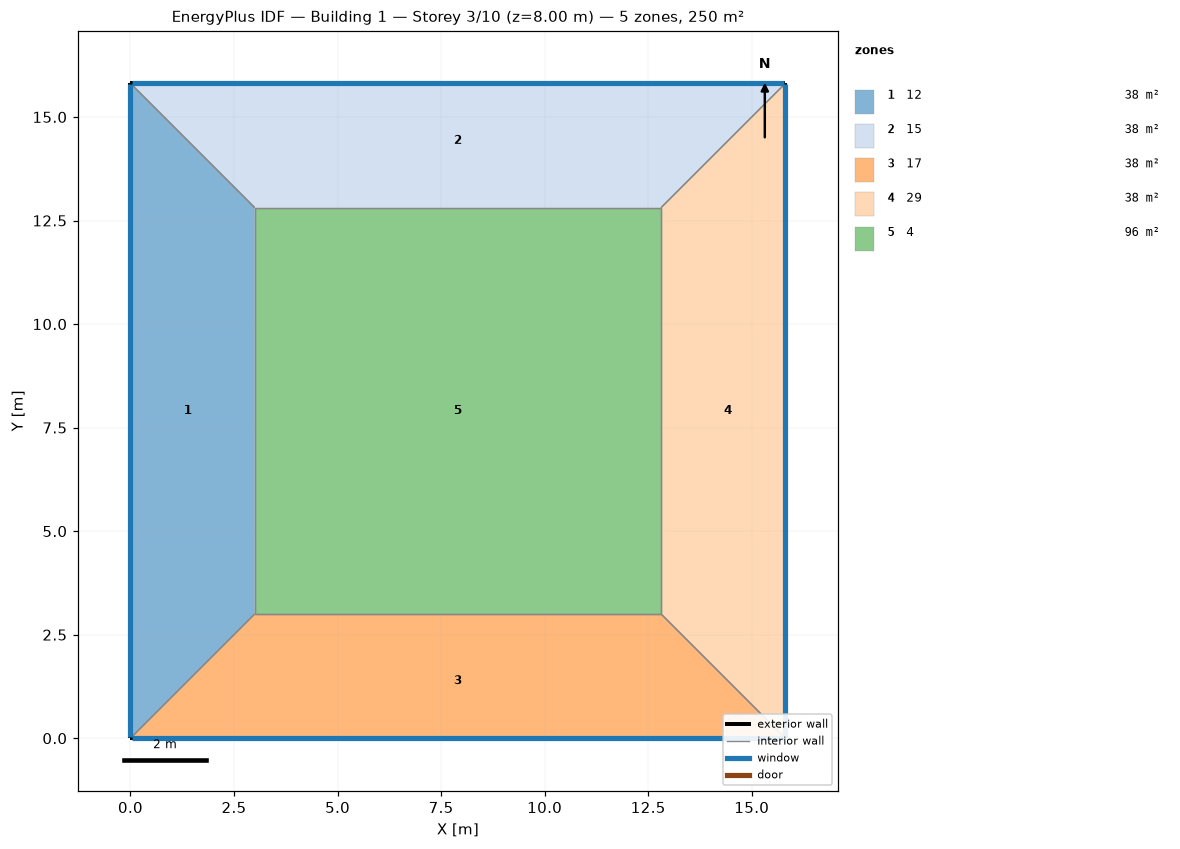
=== STOREY PLAN SPEC (per zone: floor XY polygon, exterior-wall plan segments, windows/doors) ===
zone 1: 12  (38.4 m²)
  floor: (0.00, 0.00) (0.00, 15.81) (3.00, 12.81) (3.00, 3.00)
  exterior wall: (0.00, 15.81) – (0.00, 0.00)  [15.8 m]
    window: (0.00, 15.79) – (0.00, 0.03)  [22.1 m²]
  interior walls: 3
zone 2: 15  (38.4 m²)
  floor: (0.00, 15.81) (15.81, 15.81) (12.81, 12.81) (3.00, 12.81)
  exterior wall: (15.81, 15.81) – (0.00, 15.81)  [15.8 m]
    window: (15.79, 15.81) – (0.03, 15.81)  [22.1 m²]
  interior walls: 3
zone 3: 17  (38.4 m²)
  floor: (15.81, 0.00) (0.00, 0.00) (3.00, 3.00) (12.81, 3.00)
  exterior wall: (0.00, 0.00) – (15.81, 0.00)  [15.8 m]
    window: (0.03, 0.00) – (15.79, 0.00)  [22.1 m²]
  interior walls: 3
zone 4: 29  (38.4 m²)
  floor: (15.81, 15.81) (15.81, 0.00) (12.81, 3.00) (12.81, 12.81)
  exterior wall: (15.81, 0.00) – (15.81, 15.81)  [15.8 m]
    window: (15.81, 0.03) – (15.81, 15.79)  [22.1 m²]
  interior walls: 3
zone 5: 4  (96.3 m²)
  floor: (3.00, 3.00) (3.00, 12.81) (12.81, 12.81) (12.81, 3.00)
  interior walls: 4

=== DERIVED (storey summary) ===
Building: Building 1
Storey: 3 of 10  (floor level z = 8.00 m)
Storey gross floor area: 250.0 m²
Zones on this storey: 5
  - 12: floor 38.4 m²; exterior wall 15.8 m (63.2 m²); 1 window(s) 22.1 m²; WWR 35.0%
  - 15: floor 38.4 m²; exterior wall 15.8 m (63.2 m²); 1 window(s) 22.1 m²; WWR 35.0%
  - 17: floor 38.4 m²; exterior wall 15.8 m (63.2 m²); 1 window(s) 22.1 m²; WWR 35.0%
  - 29: floor 38.4 m²; exterior wall 15.8 m (63.2 m²); 1 window(s) 22.1 m²; WWR 35.0%
  - 4: floor 96.3 m²
Zone adjacency (shared interzone walls):
  - 12 ↔ 15
  - 12 ↔ 17
  - 12 ↔ 4
  - 15 ↔ 29
  - 15 ↔ 4
  - 17 ↔ 29
  - 17 ↔ 4
  - 29 ↔ 4